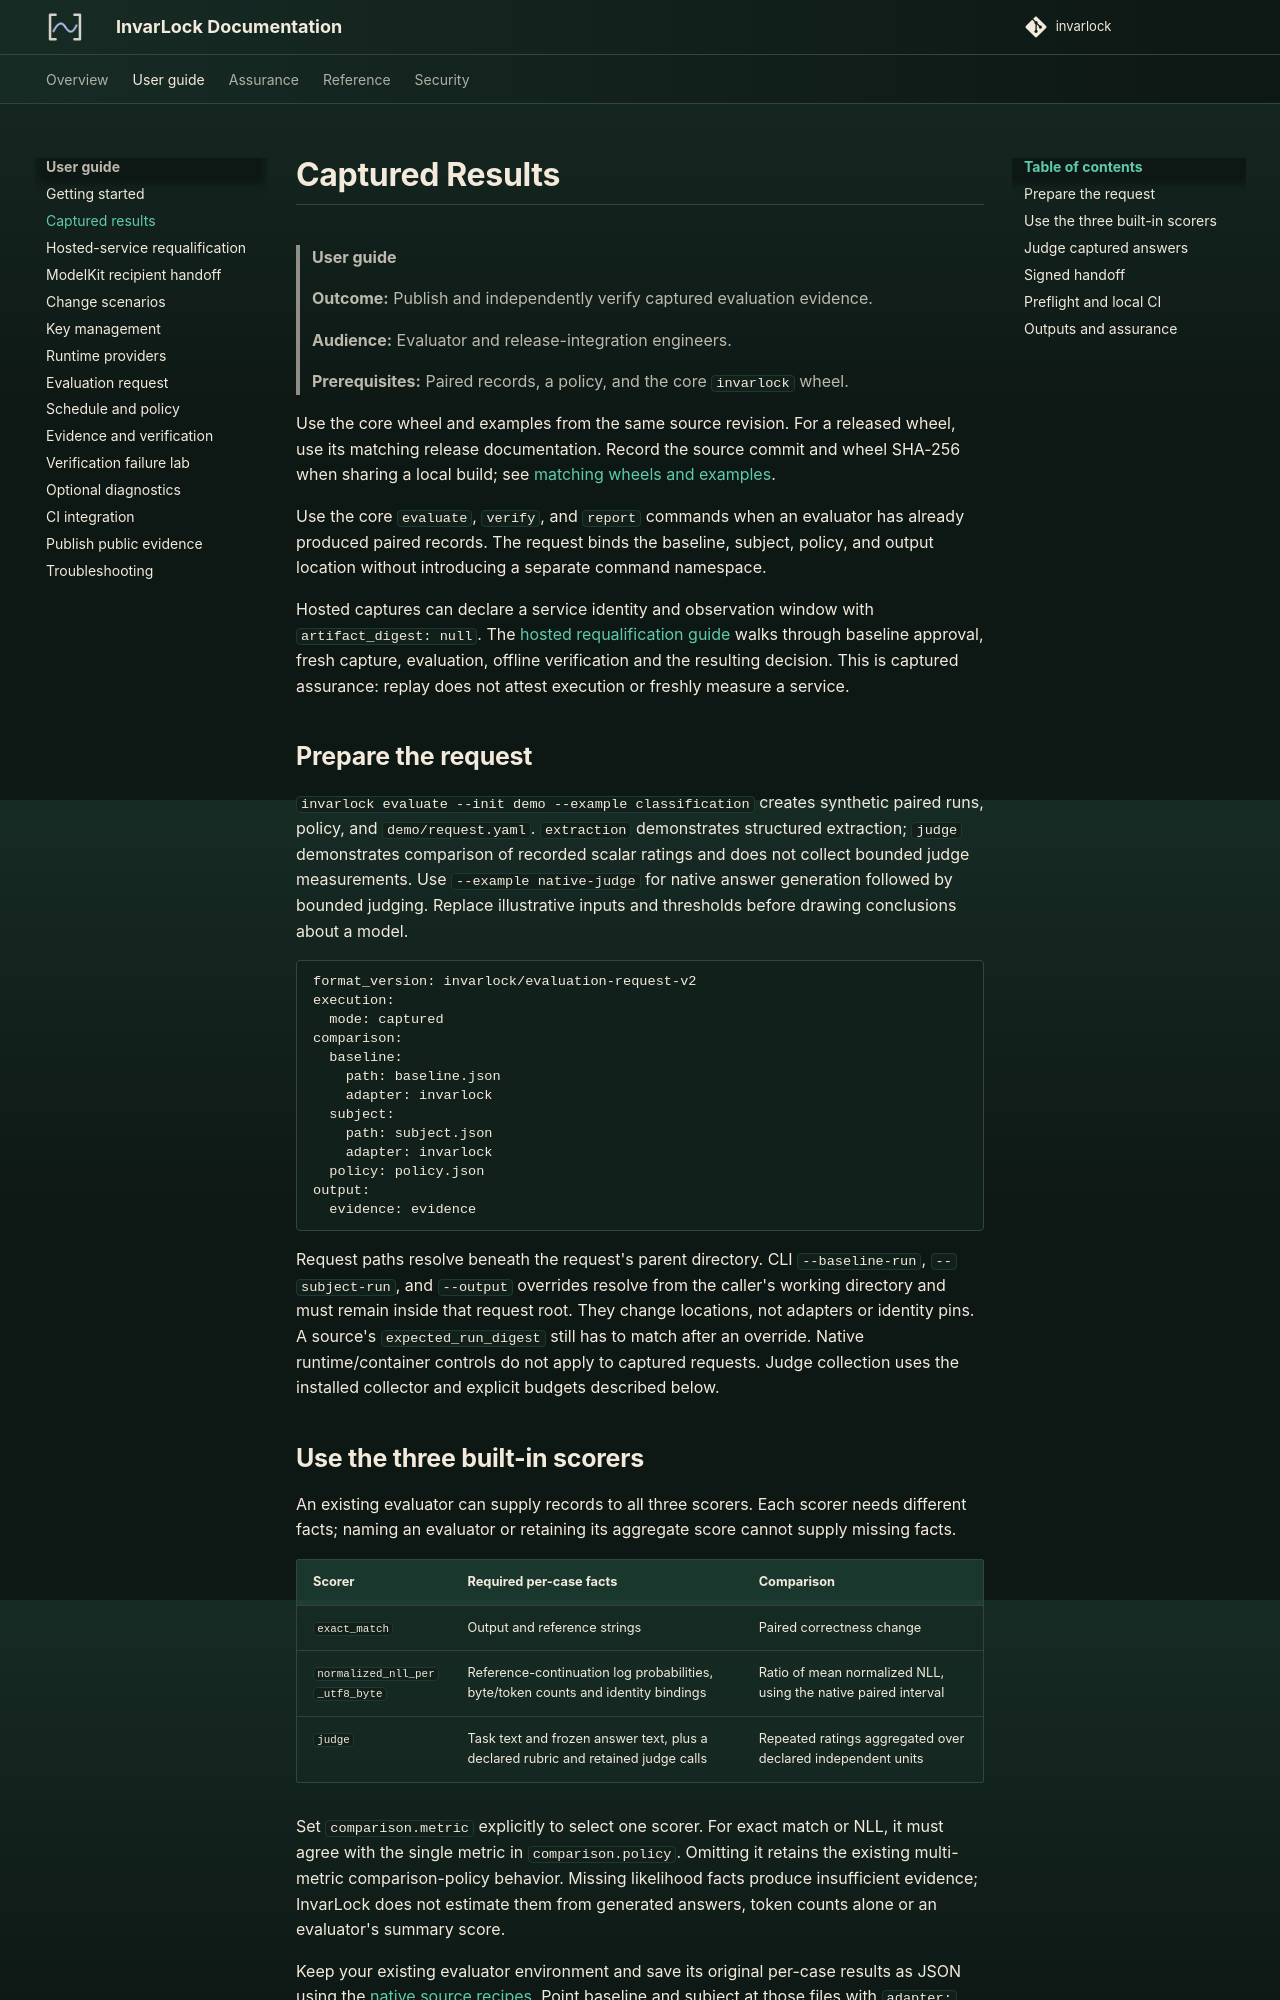

repository: invarlock/invarlock · page: 0.17.1/user-guide/captured-results/index.html · generator: mkdocs

# Captured Results

> **User guide**
>
> **Outcome:** Publish and independently verify captured evaluation evidence.
>
> **Audience:** Evaluator and release-integration engineers.
>
> **Prerequisites:** Paired records, a policy, and the core `invarlock` wheel.

Use the core wheel and examples from the same source revision. For a released
wheel, use its matching release documentation. Record the source commit and wheel
SHA-256 when sharing a local build; see
[matching wheels and examples](getting-started.md#matching-wheels-and-examples).

Use the core `evaluate`, `verify`, and `report` commands when an evaluator has
already produced paired records. The request binds the baseline, subject,
policy, and output location without introducing a separate command namespace.

Hosted captures can declare a service identity and observation window with
`artifact_digest: null`. The [hosted requalification guide](hosted-service-requalification.md)
walks through baseline approval, fresh capture, evaluation, offline verification
and the resulting decision. This is captured assurance: replay does not attest
execution or freshly measure a service.

## Prepare the request

`invarlock evaluate --init demo --example classification` creates synthetic
paired runs, policy, and `demo/request.yaml`. `extraction` demonstrates structured
extraction; `judge` demonstrates comparison of recorded scalar ratings and does
not collect bounded judge measurements. Use `--example native-judge` for native
answer generation followed by bounded judging. Replace illustrative inputs and
thresholds before drawing conclusions about a model.

```yaml
format_version: invarlock/evaluation-request-v2
execution:
  mode: captured
comparison:
  baseline:
    path: baseline.json
    adapter: invarlock
  subject:
    path: subject.json
    adapter: invarlock
  policy: policy.json
output:
  evidence: evidence
```

Request paths resolve beneath the request's parent directory. CLI
`--baseline-run`, `--subject-run`, and `--output` overrides resolve from the
caller's working directory and must remain inside that request root. They change
locations, not adapters or identity pins. A source's `expected_run_digest` still
has to match after an override. Native runtime/container controls do not apply to captured requests. Judge
collection uses the installed collector and explicit budgets described below.
